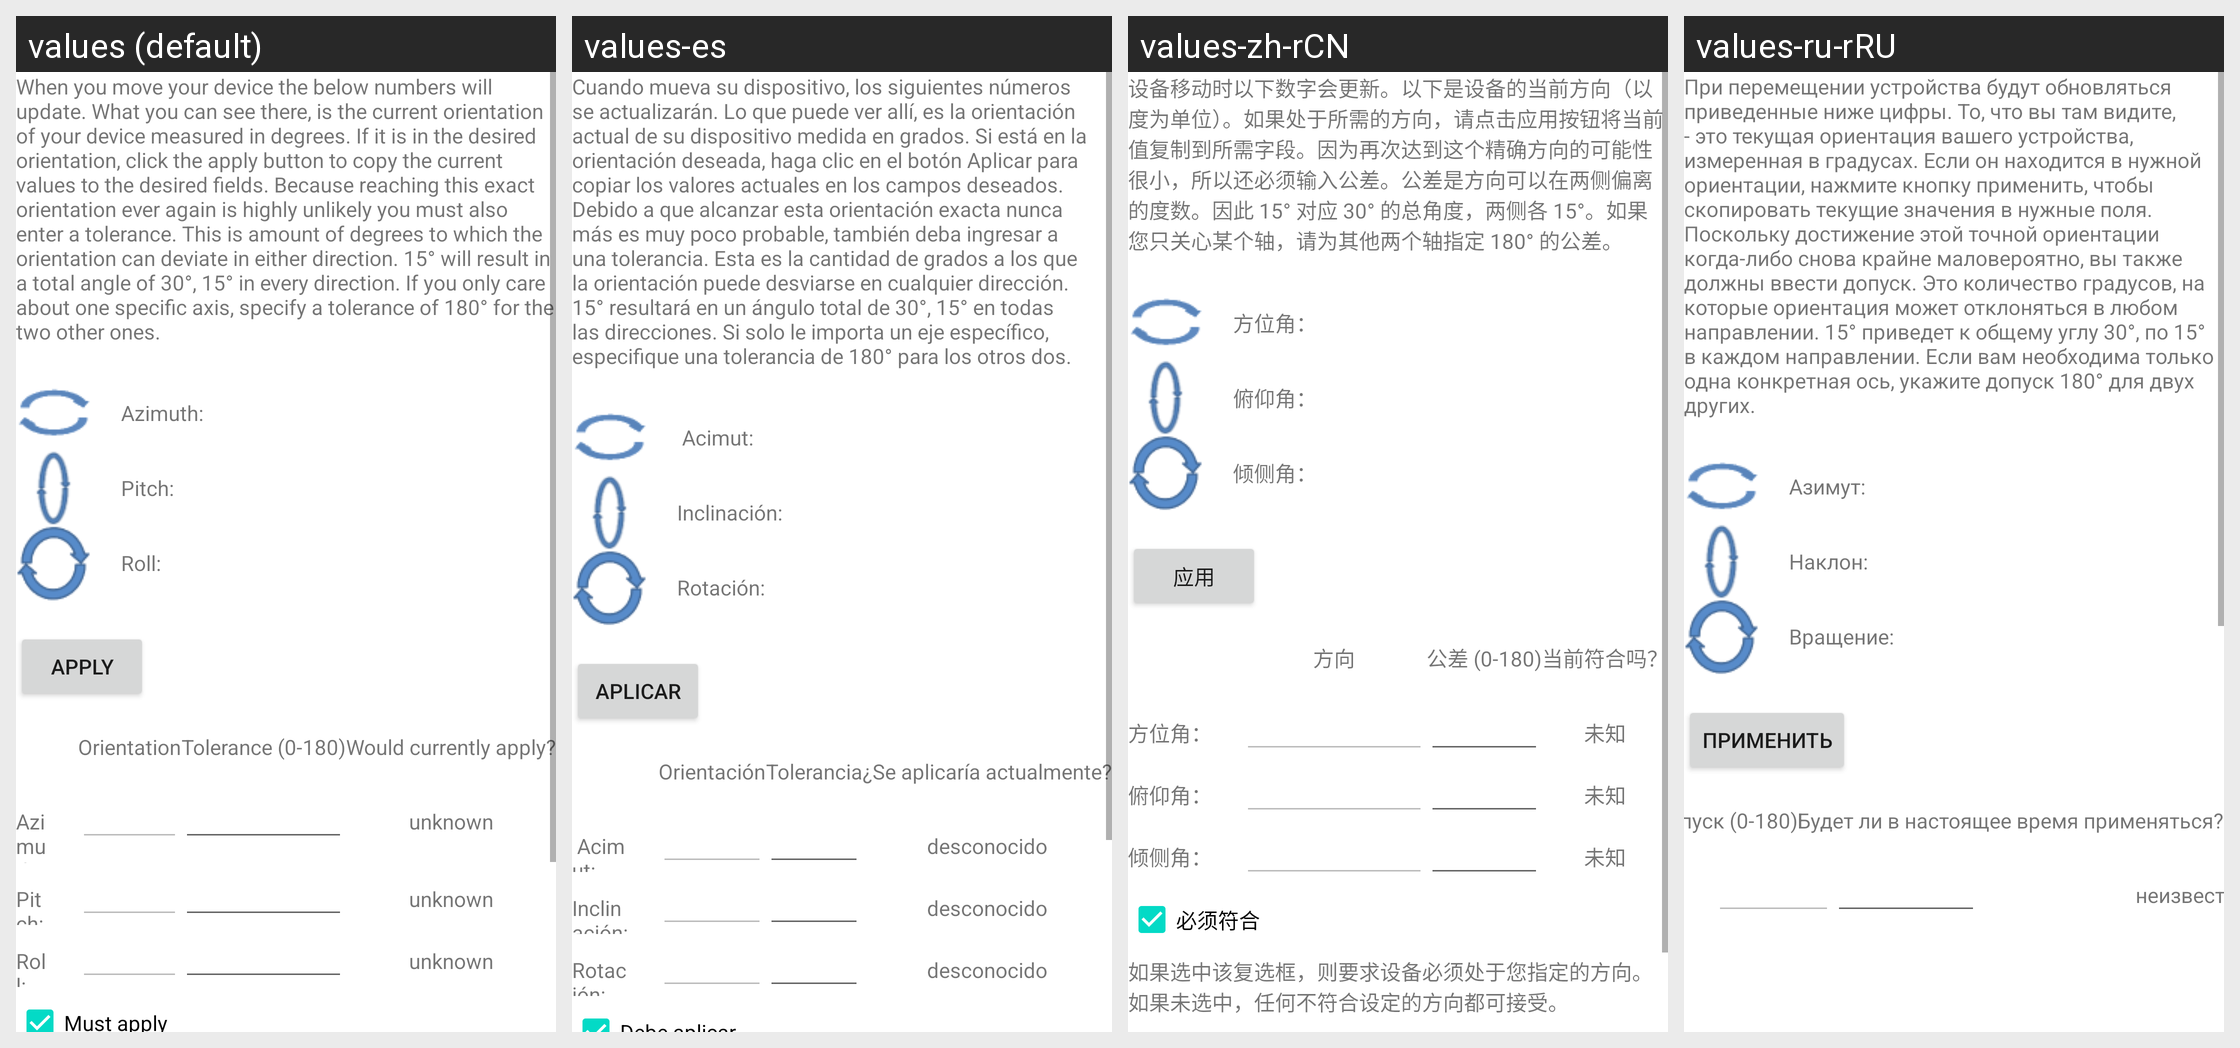

This grid shows one Android layout under several languages. Give, for every string resource on the screen, its name, the default text and each shown locale's text.
Android screen res/layout/activity_manage_trigger_device_orientation.xml rendered under 4 locales, left to right: values (default), values-es, values-zh-rCN, values-ru-rRU. Device: Nexus 5 (rendered at 1080×1920; each locale shown at half size, 540×960, under a caption strip naming it); theme Theme.MaterialComponents.DayNight.NoActionBar.
Other locales in the repository, not shown: values-de, values-fr, values-it, values-nl, values-pl, values-ru.
Strings drawn on this screen, with the default value and each locale's value (text and hints the layout hard-codes, and strings that could not be matched under every locale, appear in the picture but are not listed):

deviceOrientationExplanation
  values: When you move your device the below numbers will update. What you can see there, is the current orientation of your device measured in degrees. If it is in the desired orientation, click the apply button to copy the current values to the desired fields. Because reaching this exact orientation ever again is highly unlikely you must also enter a tolerance. This is amount of degrees to which the …[clipped]
  values-es: Cuando mueva su dispositivo, los siguientes números se actualizarán. Lo que puede ver allí, es la orientación actual de su dispositivo medida en grados. Si está en la orientación deseada, haga clic en el botón Aplicar para copiar los valores actuales en los campos deseados. Debido a que alcanzar esta orientación exacta nunca más es muy poco probable, también deba ingresar a una tolerancia. Esta …[clipped]
  values-zh-rCN: 设备移动时以下数字会更新。以下是设备的当前方向（以度为单位）。如果处于所需的方向，请点击应用按钮将当前值复制到所需字段。因为再次达到这个精确方向的可能性很小，所以还必须输入公差。公差是方向可以在两侧偏离的度数。因此 15° 对应 30° 的总角度，两侧各 15°。如果您只关心某个轴，请为其他两个轴指定 180° 的公差。
  values-ru-rRU: При перемещении устройства будут обновляться приведенные ниже цифры. То, что вы там видите, - это текущая ориентация вашего устройства, измеренная в градусах. Если он находится в нужной ориентации, нажмите кнопку применить, чтобы скопировать текущие значения в нужные поля. Поскольку достижение этой точной ориентации когда-либо снова крайне маловероятно, вы также должны ввести допуск. Это …[clipped]

orientationAzimuth
  values: Azimuth:
  values-es:  Acimut:
  values-zh-rCN: 方位角：
  values-ru-rRU: Азимут:

orientationPitch
  values: Pitch:
  values-es: Inclinación:
  values-zh-rCN: 俯仰角：
  values-ru-rRU: Наклон:

orientationRoll
  values: Roll:
  values-es: Rotación:
  values-zh-rCN: 倾侧角：
  values-ru-rRU: Вращение:

apply
  values: apply
  values-es: aplicar
  values-zh-rCN: 应用
  values-ru-rRU: применить

tolerance
  values: Tolerance (0-180)
  values-es: Tolerancia
  values-zh-rCN: 公差 (0-180)
  values-ru-rRU: Допуск (0-180)

wouldCurrentlyApply
  values: Would currently apply?
  values-es: ¿Se aplicaría actualmente?
  values-zh-rCN: 当前符合吗？
  values-ru-rRU: Будет ли в настоящее время применяться?

unknown
  values: unknown
  values-es: desconocido
  values-zh-rCN: 未知
  values-ru-rRU: неизвестно
